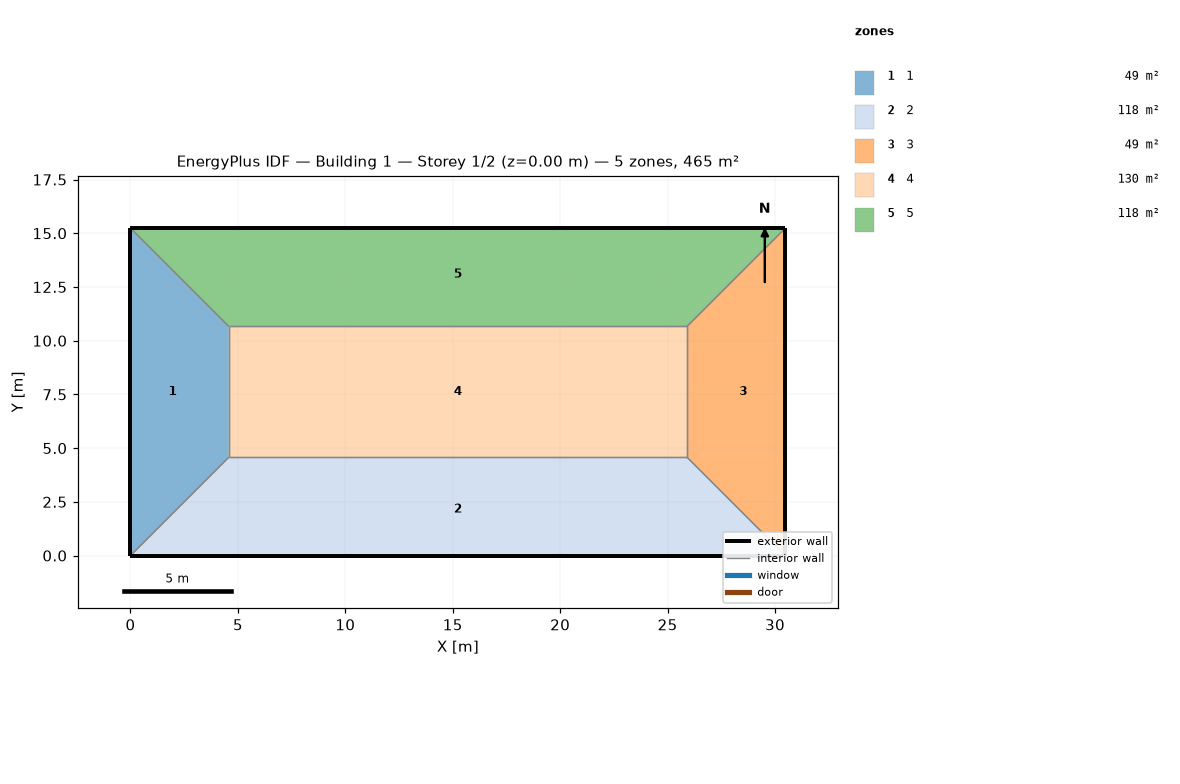
=== STOREY PLAN SPEC (per zone: floor XY polygon, exterior-wall plan segments, windows/doors) ===
zone 1: 1  (48.8 m²)
  floor: (0.00, 15.24) (4.57, 10.67) (4.57, 4.57) (0.00, 0.00)
  exterior wall: (0.00, 15.24) – (0.00, 0.00)  [15.2 m]
  interior walls: 3
zone 2: 2  (118.5 m²)
  floor: (25.91, 4.57) (30.48, 0.00) (0.00, 0.00) (4.57, 4.57)
  exterior wall: (0.00, 0.00) – (30.48, 0.00)  [30.5 m]
  interior walls: 3
zone 3: 3  (48.8 m²)
  floor: (30.48, 15.24) (30.48, 0.00) (25.91, 4.57) (25.91, 10.67)
  exterior wall: (30.48, 0.00) – (30.48, 15.24)  [15.2 m]
  interior walls: 3
zone 4: 4  (130.1 m²)
  floor: (25.91, 10.67) (25.91, 4.57) (4.57, 4.57) (4.57, 10.67)
  interior walls: 4
zone 5: 5  (118.5 m²)
  floor: (30.48, 15.24) (25.91, 10.67) (4.57, 10.67) (0.00, 15.24)
  exterior wall: (30.48, 15.24) – (0.00, 15.24)  [30.5 m]
  interior walls: 3

=== DERIVED (storey summary) ===
Building: Building 1
Storey: 1 of 2  (floor level z = 0.00 m)
Storey gross floor area: 464.5 m²
Zones on this storey: 5
  - 1: floor 48.8 m²; exterior wall 15.2 m (46.5 m²); WWR 0.0%
  - 2: floor 118.5 m²; exterior wall 30.5 m (92.9 m²); WWR 0.0%
  - 3: floor 48.8 m²; exterior wall 15.2 m (46.5 m²); WWR 0.0%
  - 4: floor 130.1 m²
  - 5: floor 118.5 m²; exterior wall 30.5 m (92.9 m²); WWR 0.0%
Zone adjacency (shared interzone walls):
  - 1 ↔ 2
  - 1 ↔ 4
  - 1 ↔ 5
  - 2 ↔ 3
  - 2 ↔ 4
  - 3 ↔ 4
  - 3 ↔ 5
  - 4 ↔ 5